Dataset: processed_dataset (GitHub, diogoazevedo04/ERCP_Image_Classifier). Classes: biliary leaks, lithiasis, normal, stricture.

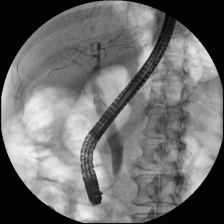
Label: normal

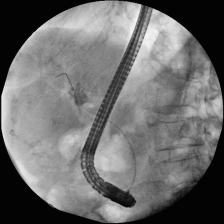
Label: lithiasis

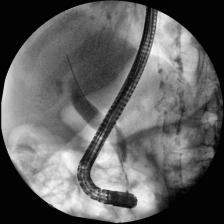
Label: stricture

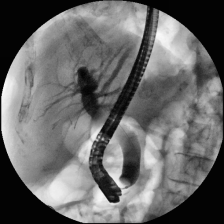
Label: normal

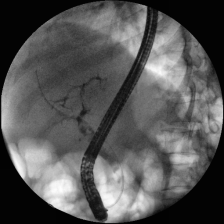
Label: lithiasis

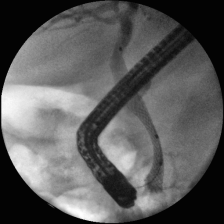
Label: stricture
